pico-8 play session: no input (idle), after a click and taps of 🅾, ❎, 🅾+❎, 🅾 in the second before t = 0

[t = 1 s] idle ~1s (no d-pad/buttons)
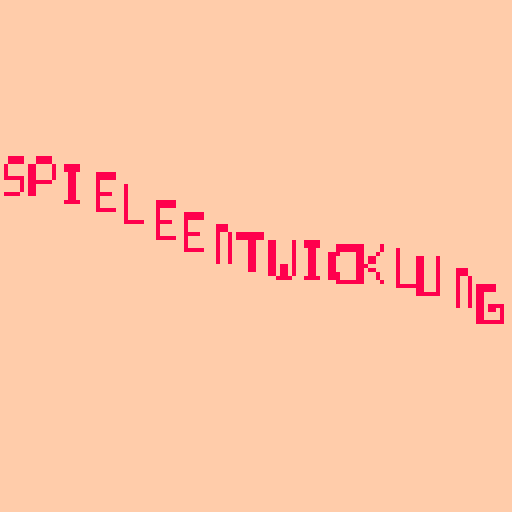
[t = 2 s] idle ~2s (no d-pad/buttons)
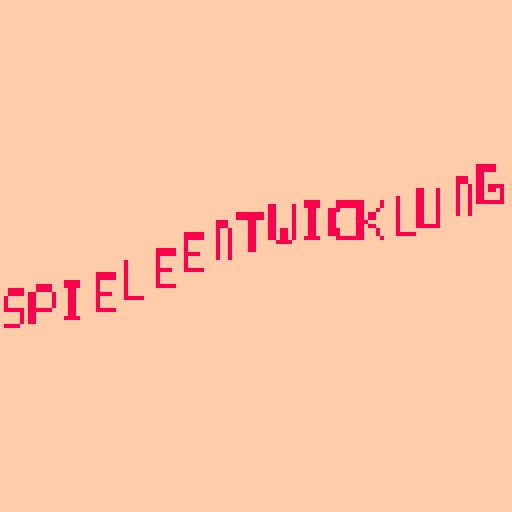
[t = 6 s] idle ~6s (no d-pad/buttons)
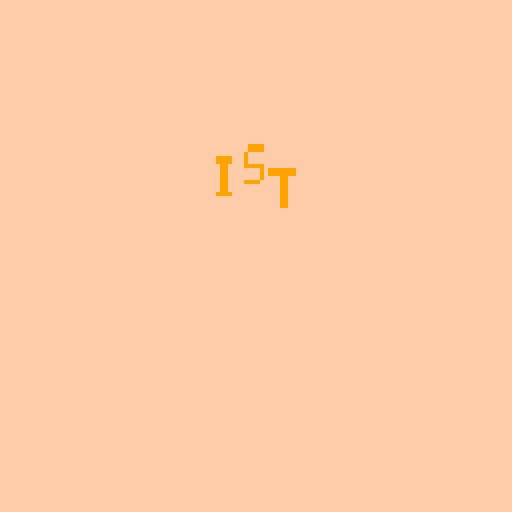
[t = 8 s] idle ~8s (no d-pad/buttons)
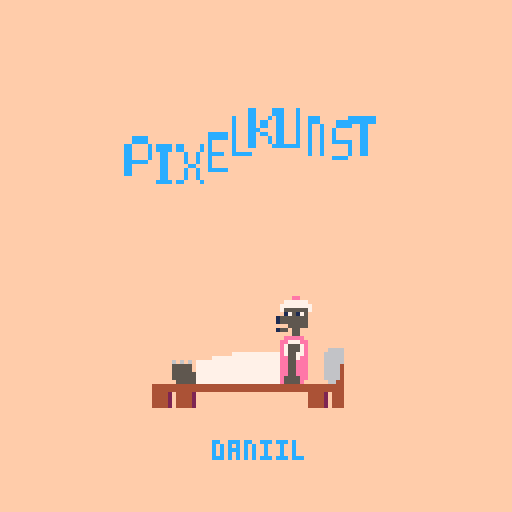

pico-8 cartridge
version 43
__lua__
t=0 --time
bc=15 --background color
sp=0.008 --speed
wl=1.5 --wellenlaenge
wa=3 --wellenamplitude
ty=  25 --text y pos
fmya= -4 --fm to ya
mxa=5 --max column dist
ssp= 16 --sfx speed
scs={8,9,12,13,14,8,9,12,13,14} --string colors
as=1 --act string
las=1 --last act string
ph = 0
 --phase
st = 0 --state
lst = 0 --last state
sn = 0 --sinus
fm = 0 --fast mod
sps = {} -- current sprites
str={
"spieleentwicklung",
"ist",
"pixelkunst",
"animation",
"storytelling",
"sounddesign",
"und",
"programmieren",
"mach mit!",
""
}


function _init()
 set_spd(8,ssp)
 music()
	set_tc(11)
end

function _update()
	t=t+sp
	sn=-(sin(ph))
	fm=(sin(t*2+0.25)+1)/2
	las=as
	as=(flr(ph*2)%#str)+1
	if t%1<0.25 or t%1>0.75 then 
		ph+=sp 
	end
	sps=buzuza(str[as])--sprites
	sc=scs[(as-1)%#scs+1]--sprite color
end

function _draw()
	cls(bc)
	local sx=1+abs(sn)/2--scale x
	local sy=1+abs(sn)/2	--scale y
	
	local xa=mxa*abs(sn)*sx --abstand x
	local xo=59-xa*#sps/2-(sx-1)*xa/8
	
	local ya=sn*(fm-0.5)*fmya --abstand y
	local yo=ty-#sps*ya/2--y-offset
	
	for i=1, #sps do
		local x=xo+xa*(i-0.5)
		local y=yo+ya*(i-0.5)+sin(wl/#sps*i+t*2)*wa

		local sprt=1 --sprite
		sprt=sps[i]
		
		local xa=(sprt-flr(sprt/16)*16)*8
		local ya=flr(sprt/16)*8
		sspr(xa,ya,8,8,x,y,sx*8,sy*8)
	end
	
	pal(12,sc,1)
	drw_scns()
end



-->8
--scenes

function drw_scns()
	if as==1 then 
	ty = 55
	end
	
	if as==2 then 
		if ty>25 then 
			ty=ty-0.2
		end
	end
	
	if as==3 then 
		spr(192,38,70,6,4)
		?"daniil",53,110,sc
	end
	if as==4 then 
		drw_flame(48,70)
		?"isranur",51,110,sc
	end
	
	if as==5 then
		if (as!=las) int_rotoma()
		drw_rotoma()
		?"lennox",53,110,sc
	end
	if as==6 then
		drw_wave()
	end
	if as==8 then
		sp=0.005 
		if ph%1>0.7 then
			?"if spielen < arbeit then",16,64,1
			?" spielen = spielen + 1"
			?" arbeit = arbeit - 1"
			?"end"
		end
	end
	if as>=9 then 
		sp=0.008 
		--bc=15 --background color
		--sp=0.01 --speed
		wl=4 --wellenlaenge
		wa+=0.2 --wellenamplitude
		ty=  50 --text y pos
		--fmya-=0.1  --fm to ya
		mxa+=0.05 --max column dist

	end
	
	if as==10 then
		sp=0.00 --speed
		music(-1)
		bc=0
		wl=0.5 --wellenlaenge
		wa+=1 --wellenamplitude
		ty=  50 --text y pos
		fmya=10  --fm to ya
		mxa+=0.1--max column dist
		if ph%1>0.9 then
		 --sp=0
		end
	end
end
-->8
function set_tc(c) --set transparen color
	for i=0,15 do palt(i,false) end
 palt(c,true)
end

function drw_wave()
 local y=73
 local w=90
 for i=0, w do 
 	local yo=sin(i/50+t*4)*10
 	pset((128-w)/2+i,y+yo,1)
 	pset((128-w)/2+i+1,y+yo+2,2)
 	pset((128-w)/2+i+2,y+yo+4,3)
 	pset((128-w)/2+i+3,y+yo+6,4)
 end
end

function drw_flame(x,y)
 sprts={64,68,72,76}
 frame=flr(time()* 5) % 4 + 1
 spr(sprts[frame],x,y,4,4)
end

function int_rotoma()
	rk_x = 43 --rotkaeppchen x position
	gm_x = 110 -- grossmutter x positi
	ro_t = 0
	rogm_y = 70
end

function drw_rotoma()

	ro_t=ro_t+0.05 
	if gm_x > 68 then 
 	gm_x=gm_x - 1.2 
 end 
 
	
	if ro_t<3 or ro_t>=3.5  then
	 spr(130,gm_x,rogm_y,2,4) 
	else
		spr(135,gm_x-8,rogm_y,3,4)
	end
	
	--rotkaeppchen
	if ro_t<4 then
	 spr(128,rk_x,rogm_y,2,4) 
	else
		spr(132,rk_x,rogm_y,3,4)
	end

end


function drw_debug()
	line(63,0,63,128,7)
	?"time: "..t
	?"state: "..st
	?"ph: "..ph
	?"as: "..as
	?"sn: "..sn
	?"fm: "..fm
end

function buzuza(txt) --buchstaben zu zahlen
 local werte = {}
	for i = 1, #txt do
	 local c = sub(txt, i, i)
	 code = ord(c)
	 -- groれか- und kleinbuchstaben behandeln
	 if code >= 65 and code <= 90 then
	  -- a-z ヌ●★ 0-25
	  add(werte, code - 64)
	 elseif code >= 97 and code <= 122 then
	  -- a-z ヌ●★ 0-25
	  add(werte, code - 96)
	 elseif code == 33 then
	 	--!
	 	add(werte,27)
	 else
	  -- sonst -1 (kein buchstabe)
	  add(werte, -1)
	 end
	end
 return werte
end

--audio functions
function mk_beat(idx)
	set_loop(btsfx,0,#beats[btord[idx]])
	for x=1,#beats[btord[idx]] do
		if beats[btord[idx]][x]==1 then
			set_note(btsfx,x-1,make_note(19,dumsfx+8,7,0))
		elseif beats[btord[idx]][x]==2 then
  			set_note(btsfx,x-1,make_note(18,taksfx+8,7,0))
  		elseif beats[btord[idx]][x]==0 then
  			set_note(btsfx,x-1,make_note(15,essfx+8,1,0))
		end
	end
	sfx(btsfx)
end

function spd2bpm(speed)
 bpm = 60 / (speed / (120 / 2))   
 return bpm
end

function make_note(pitch, instr, vol, effect)
 return { pitch + ((instr%4)<<6) , (instr\8<<7) + (effect<<4) + (vol<<1) + (instr%8)\4 }
 --{ iipppppp, ceeevvvi }
end

function get_note(sfx, time)
 local addr = 0x3200 + 68*sfx + 2*time
 return { peek(addr) , peek(addr + 1) }
end

function set_note(sfx, time, note)
 local addr = 0x3200 + 68*sfx + 2*time
 poke(addr, note[1])
 poke(addr+1, note[2])
end

function get_spd(sfx)
 return peek(0x3200 + 68*sfx + 65)
end

function set_spd(sfx, speed)
 poke(0x3200 + 68*sfx + 65, speed)
end

function set_loop(sfx, start, en)
 local addr = 0x3200 + 68*sfx
 poke(addr + 66, start)
 poke(addr + 67, en)
end
__gfx__
bbbbbbbbbbbbbbbbbbbbbbbbbbbbbbbbbbbbbbbbbbbbbbbbbbbbbbbbbbbbbbbbbbbbbbbbbbbbbbbbbbbbbbbbbbbbbbbbbbbbbbbbbbbbbbbbbbbbbbbbbbbbbbbb
bbbbbbbbbbbccbbbbbcccbbbbbccccbbbbcccbbbbbccccbbbbccccbbbcccbbbbbbcbbcbbbbcccbbbbbcccbbbbcbbbcbbbbcbbbbbbccbccbbbbccbbbbbbbccbbb
bb7bb7bbbbcbbcbbbbcbbcbbbccbbbbbbbcbbcbbbbcbbbbbbbcbbbbbbcbbbbbbbbcbbcbbbbbcbbbbbbbcbbbbbcbbcbbbbbcbbbbbbcbcbcbbbbcbcbbbbbcbbcbb
bbb77bbbbbcbbcbbbbcbbcbbbcbbbbbbbbcbbcbbbbcbbbbbbbcbbbbbbcbbbbbbbbcbbcbbbbbcbbbbbbbcbbbbbcbcbbbbbbcbbbbbbcbcbcbbbbcbcbbbbbcbbcbb
bbb77bbbbbcbbcbbbbcccbbbbcbbbbbbbbcbbcbbbbcccbbbbbcccbbbbcbcccbbbbccccbbbbbcbbbbbbbcbbbbbccbbbbbbbcbbbbbbcbcbcbbbbcbcbbbbbcbbcbb
bb7bb7bbbbccccbbbbcbbcbbbcbbbbbbbbcbbcbbbbcbbbbbbbcbbbbbbcbcbcbbbbcbbcbbbbbcbbbbbbbcbbbbbcbcbbbbbbcbbbbbbcbcbcbbbbcbcbbbbbcbbcbb
bbbbbbbbbcbbbbcbbbcbbcbbbccbbbbbbbcbbcbbbbcbbbbbbbcbbbbbbcbbbcbbbbcbbcbbbbbcbbbbbbbcbbbbbcbbcbbbbbcbbbbbbcbcbcbbbbcbcbbbbbcbbcbb
bbbbbbbbbcbbbbcbbbcccbbbbbccccbbbbcccbbbbbccccbbbbcbbbbbbcccccbbbbcbbcbbbbcccbbbbbccbbbbbcbbbcbbbbccccbbbcbcbcbbbbcbcbbbbbbccbbb
bbbbbbbbbbbbbbbbbbbbbbbbbbbbbbbbbbbbbbbbbbbbbbbbbbbbbbbbbbbbbbbbbbbbbbbbbbbbbbbbbbbbbbbbbbbccbbbbbbbbbbbbbbbbbbbbbbbbbbbbbbbbbbb
bbcccbbbbbccbbbbbbcccbbbbbbcccbbbcccccbbbcbbcbbbcbbbcbbbbcbbbcbbbcbbbcbbbcbbbcbbbcccccbbbbbccbbbbbbbbbbbbbbbbbbbbbbbbbbbbbbbbbbb
bcbbbcbbbcbbcbbbbcbbbcbbbbcbbbbbbbbcbbbbbcbbcbbbcbbbcbbbbcbbbcbbbbcbcbbbbcbbbcbbbbbbbcbbbbbccbbbbbbbbbbbbbbbbbbbbbbbbbbbbbbbbbbb
bcbbbcbbbcbbcbbbbcbbbcbbbbcbbbbbbbbcbbbbbcbbcbbbcbbbcbbbbcbbbcbbbbcbcbbbbbcbcbbbbbbbcbbbbbbccbbbbbbbbbbbbbbbbbbbbbbbbbbbbbbbbbbb
bcbbbcbbbcbbcbbbbcbbcbbbbbccccbbbbbcbbbbbcbbcbbbccbccbbbbcbbbcbbbbbcbbbbbbbcbbbbbbbcbbbbbbbccbbbbbbbbbbbbbbbbbbbbbbbbbbbbbbbbbbb
bccccbbbbcbbcbbbbcccbbbbbbbbbcbbbbbcbbbbbcbbcbbbbcbcbbbbbcbcbcbbbbcbcbbbbbbcbbbbbbcbbbbbbbbbbbbbbbbbbbbbbbbbbbbbbbbbbbbbbbbbbbbb
bcbbbbbbbcbbcbbbbcbbcbbbbbbbbcbbbbbcbbbbbcbbcbbbbcbcbbbbbcbcbcbbbbcbcbbbbbbcbbbbbcbbbbbbbbbccbbbbbbbbbbbbbbbbbbbbbbbbbbbbbbbbbbb
bcbbbbbbccccbbbbbcbbbcbbbbcccbbbbbbcbbbbbccccbbbbbcbbbbbbbcccbbbbcbbbcbbbbbcbbbbbcccccbbbbbccbbbbbbbbbbbbbbbbbbbbbbbbbbbbbbbbbbb
00000000000000000000000000000000000000000000000000000000000000000000000000000000000000000000000000000000000000000000000000000000
00000000000000000000000000000000000000000000000000000000000000000000000000000000000000000000000000000000000000000000000000000000
00000000000000000000000000000000000000000000000000000000000000000000000000000000000000000000000000000000000000000000000000000000
00000000000000000000000000000000000000000000000000000000000000000000000000000000000000000000000000000000000000000000000000000000
00000000000000000000000000000000000000000000000000000000000000000000000000000000000000000000000000000000000000000000000000000000
00000000000000000000000000000000000000000000000000000000000000000000000000000000000000000000000000000000000000000000000000000000
00000000000000000000000000000000000000000000000000000000000000000000000000000000000000000000000000000000000000000000000000000000
00000000000000000000000000000000000000000000000000000000000000000000000000000000000000000000000000000000000000000000000000000000
00000000000000000000000000000000000000000000000000000000000000000000000000000000000000000000000000000000000000000000000000000000
00000000000000000000000000000000000000000000000000000000000000000000000000000000000000000000000000000000000000000000000000000000
00000000000000000000000000000000000000000000000000000000000000000000000000000000000000000000000000000000000000000000000000000000
00000000000000000000000000000000000000000000000000000000000000000000000000000000000000000000000000000000000000000000000000000000
00000000000000000000000000000000000000000000000000000000000000000000000000000000000000000000000000000000000000000000000000000000
00000000000000000000000000000000000000000000000000000000000000000000000000000000000000000000000000000000000000000000000000000000
00000000000000000000000000000000000000000000000000000000000000000000000000000000000000000000000000000000000000000000000000000000
00000000000000000000000000000000000000000000000000000000000000000000000000000000000000000000000000000000000000000000000000000000
ffffffffffffffffffffffffffffffffffffffff8888ffffffffffffffffffffffffffffffffffffffffffffffffffffffffffffffffffffffff8888ffffffff
ffffffffffffffffffffffffffffffffffffffffff88888ffffffffffffffffff888fffffffffffffffffffffffffffffffffffffffffffff8888888ffffffff
ffffffffffffffffffff88ffffffffffffffffffff888888ffffffffffffffffff888fffffffffffffffffffffffffffffffffffffffffff88888888ffffffff
ffffffffffffffffffff888fffffffffffffffffff88888888ffffffffffffffff8888ffffffffffffffffffffffffffffffffffffffff8888888888ffffffff
ffffffffffffffffffff8888ffffffffffffffffff888888888ffffffffffffff888888ffffffffff8fffffffffffffffffffffffffff8888888888fffffffff
fffffffffffffffff8f88888ffffffffffffff88ff88888888888ffffffffffff8888888fffffff888fffffffffffffffffffffffff88888888888ffffffffff
ffffffffffffffff88f8888888fffffffffffff8fff888888888888ffffffffff8888888888ffffffffffffffffffffffffffffff888888888888fffffffffff
ffffffffffffffff8ff88888888ffffffffffff8fff8888888888888fffffffff88888888888888fffffffffffffffffffffffff8888888888888fffffffffff
ffffffffffffffffff888888888ffffffffffff8ff888888888888888f88ffff88888888888888888888fffffffffffffffffff888888888888888ffffffffff
ffffffff8f88888ff88888888888fffffffffffff88888888888888888f88fff88888888888888888888888fffffffffffffff88888888888888888fffffffff
ffffff8888888888888888888888ffffffffffff888888999998888888ff8fff888888888888888888888888ffffffffffffff888888899999888888ffffffff
fffff888888888888899998888888fffffff88888888889999999888888fffff88889999998888888888888888fffffffffff88888899999998888888888ffff
ffff8888888888888899999888888fffffff888888888899999999988888ffff8888899999998888888888888888ffffffff888889999999998888888888ffff
fff888888888888888999999888888fffff888888888888899999999888888fff88889999999988888888888888888ffff888888999999998888888888888fff
ff8888888888888888999999988888ffff8888888888888889999999988888fff88888899999998888888998888888ffff8888899999999888888888888888ff
f88888888888888888899999988888fff88888888888888888999999988888fff88889999999998888888999988888ffff88888999999988888888888888888f
f88888888888888888899999998888fff88888888888888888999999998888ff888889999999998888888899988888ffff88889999999988888888888888888f
f888888888889999989999999988888ff888888888889999989999999988888f8889999999999998888889999988888ff888889999999989999988888888888f
f888899998889999999999999988888ff888899998889999999999999998888f8889999999999998889999999988888ff888899999999999999988899998888f
f888999998889999999999999998888ff888999998889999999999999998888f8889999999999999999999999888888ff888899999999999999988899999888f
f889999988899999999999999999988ff889999988899999999999999999988f8889999999999999999999999888888ff889999999999999999998889999988f
f889999999999999999999999999988ff889999999999999999999999999988f8889999999999999999999999889988ff889999999999999999999999999988f
f889999999999999999999999999988ff889999999999999999999999999988f8899999999999999999999a99889988ff889999999999999999999999999988f
f889999999999aaaa99999999999988ff889999999999aaaaaa999999999988f8899999999aaaaaaaaaaaaa99999988ff88999999999999aaaa999999999988f
ff89999999999aaaa9999999999888ffff89999aa9aaaaaaaaaaa999999888fff889999999aaaaaaaaaaaaa9999998ffff888999999aaaaaaaa99999999998ff
ff88999999aaaaaaaaaa9999988888ffff889999aaaaaaaaaaaaaaa9988888fff8899999aaaaaaaaaaaaa999999888ffff888889999aaaaaaaaaaa99999988ff
fff8999999aaaaaaaaaa999988888ffffff89999aaaaaaaaaaaaaaa988888ffff8889999aaaaaaaaaaaaa999988888fffff88888999aaaaaaaaaaa9999998fff
ffff888999aaaaaaaaaa99888888ffffffff88899aaaaaaaaaaaa9888888ffffff88888999aaaaaaaaaaa98888888fffffff8888889aaaaaaaaaaa999888ffff
ffffff8888999aaaaa98888888ffffffffffff8888999aaaaa98888888ffffffffff888888999aaaaa98888888ffffffffffff88888889aaaaa9998888ffffff
fffffff888888888888888888ffffffffffffff888888888888888888ffffffffffffff888888888888888888ffffffffffffff888888888888888888fffffff
ffffffffff888888888888ffffffffffffffffffff888888888888ffffffffffffffffffff888888888888ffffffffffffffffffff888888888888ffffffffff
ffffffffffffffffffffffffffffffffffffffffffffffffffffffffffffffffffffffffffffffffffffffffffffffffffffffffffffffffffffffffffffffff
bbbbbbbbbbbbbbbbbbbbbbbbbbbbbbbbbbbbbbbbbbbbbbbbbbbbbbbbbbbbbbbbbbbbbbbbbbbbbbbb00000005550000000007070000303b00000600000e0000e0
bbbbbbbbbbbbbbbbbbbbbbbbbbbbbbbbbbbbbbbbbbbbbbbbbbbbbbbbbbbbbbbbbbbbbbbbbbbbbbbb000000055500000000b000b0030003b00068660033333be0
bbbbbbbbbbbbbbbbbbbbbbbbbbbbbbbbbbbbbbbbbbbbbbbbbbbbbbbbbbbbbbbbbbbbbbbbbbbbbbbb000000fffff0000000b707b000303b00068686003ebe3bb0
bbbb444444444bbbbbbb66666666bbbbbbb888888888888bbbbbbbbbbbbbbbbbbbbbb66666666bbb00000f0ff0ff00000bbb0bbb00e5e500006366003bbb3bb0
bb4444444444444bbb666666666666bbb888888888888888bbbbbbbbbbbbbbbbbbb666666666666b000000fffff0000000bbebb0005e5500bb6363bb33333bb0
b444444444444444b66666666666666b88888444444448888bbbbbbbbbbbbbbbbb6666666666666600ff000fff000ff000be0eb005bbbb50b333333b03b3be00
b4444fffffff4444b6666ffffff6666b88884fffffff448888bbbbbbbbbbbbbbbb6666ffffff66660fffffffffffffff0454e4b0005b5500b003300be333bbe0
b444fffffffff444b666ffffffff666b8884fffffffff44888bbbbbbbbbbbbbbbb666ffffffff666ffffffff5fffffff45544454005005000000033000e0e000
b44fffffffffff4466fffffffffff66b884fffffffffff4888bbbbbbbbbbbbbbb66fffffffffff66fff00f55555f00ff0000000000303b0000600000e000000e
b44ff33fff33ff4466ff33fff33ff66b884ff33fff33ff4488bbbbbbbbbbbbbbb66ff33fff33ff66fff00fff5fff00ff00700070030003b00686600033333be0
b4fff33fff33fff46fff33fff33fff6b88fff33fff33fff488bbbbbbbbbbbbbbb6fff33fff33fff6ff000f55555f000f0b00000b00303b00686860003ebe3bb0
b4fffffffffffff46fffffffffffff6b88fffffffffffff488bbbbbbbbbbbbbbb6fffffffffffff6000000ff5ff000000b70007b00e5e500063660bb3bbb3bb0
b4fffffffffffff46fffffffffffff6b88fffffffffffff488bbbbbbbbbbbbbbb6fffffffffffff6000000d000d000000bb707bb055e55500636333b33333bb0
b44fffffffffff4466fffffffffff66b884fffffffffff4488bbbbbbbbbbbbbbb66fffffffffff66000000d000d000000bbbebbb00bbbb00bb33330be3b3bee0
b444fffffffff444666fffffffff666bb884fffffffff4888bbbbbbbbb88bbbbb666fffffffff6660000ddd000ddd000004e0eb0005b5500b30033000333bb00
b4444fffffff4444bbbbfffffffbbbbbbb884fffffff4888bbbbbbbbb8888bbbbbbbbfffffffbbbb0000ddd000ddd0000454e45405000500b000003300e0e000
b44444fffff44444bbbbbfffffbbbbbbbbb884fffff4888bbbbbbbbb88888bbbbbbbbbfffffbbbbbbbbbbbbbbbbbbbbb00000000000000000000000000000000
b444448888444444bbbbbeeeebbbbbbbbbbb8888888888bbbbbbbbbb88888bbbbbbbbbeeeebbbbbbbbbbbbbbbbbbbbbb00000000000000000000000000000000
b444448888444444bbbbbeeeebbbbbbbbbbbbb88888bbbbbbbbbbbbb88888bbbbbbbbbeeeebbbbbbbbbbbbbbbbbbbbbb00000000000000000000000000000000
b444488888844444bbbbeeeeeebbbbbbbbbbb888888bbbbbbbbbbbbb88888eebbbbbbeeeeeebbbbbbbbbbbbbbbbbbbbb00000000000000000000000000000000
b444888888884444bbbeeeeeeeebbbbbbbbb88888888bbbbbbbbbbbb88888eeebbbbeeeeeeeebbbbbbbbbbbbbbbbbbbb00000000000000000000000000000000
b444888888884444bbbeeeeeeeebbbbbbbbb88888888bbbbbbbbbbbb88888eeeeeeeeeeeeeeebbbbbbbbbbbbbbbbbbbb00000000000000000000000000000000
b448888888888444bbeeeeeeeeeebbbbbbb8888888888bbbbbbbbbbbbbbbbbbeeeeeeeeeeeeeebbbbbbbbbbbbbbbbbbb00000000000000000000000000000000
b448888888888444bbeeeeeeeeeebbbbbbb8888888888bbbbbbbbbbbbbbbbbbbbeeeeeeeeeeeebbbbbbbbbbbbbbbbbbb00000000000000000000000000000000
b448888888888444bbeeeeeeeeeebbbbbbb8888888888bbbbbbbbbbbbbbbbbbbbbbeeeeeeeeeebbbbbbbbbbbbbbbbbbb00000000000000000000000000000000
b488888888888444beeeeeeeeeeebbbbbb88888888888bbbbbbbbbbbbbbbbbbbbbeeeeeeeeeeebbbbbbbbbbbbbbbbbbb00000000000000000000000000000000
b488888888888444beeeeeeeeeeebbbbbb88888888888bbbbbbbbbbbbbbbbbbbbbeeeeeeeeeeebbbbbbbbbbbbbbbbbbb00000000000000000000000000000000
bb8888888888844bbeeeeeeeeeeebbbbbb88888888888bbbbbbbbbbbbbbbbbbbbbeeeeeeeeeeebbbbbbbbbbbbbbbbbbb00000000000000000000000000000000
bb88888888888bbbbeeeeeeeeeeebbbbbb88888888888bbbbbbbbbbbbbbbbbbbbbeeeeeeeeeeebbbbbbbbbbbbbbbbbbb00000000000000000000000000000000
bbbbbbbbbbbbbbbbbbbbbbbbbbbbbbbbbbbbbbbbbbbbbbbbbbbbbbbbbbbbbbbbbbbbbbbbbbbbbbbbbbbbbbbbbbbbbbbb00000000000000000000000000000000
bbbbbbbbbbbbbbbbbbbbbbbbbbbbbbbbbbbbbbbbbbbbbbbbbbbbbbbbbbbbbbbbbbbbbbbbbbbbbbbbbbbbbbbbbbbbbbbb00000000000000000000000000000000
bbbbbbbbbbbbbbbbbbbbbbbbbbbbbbbbbbbbbbbbbbbbbbbbbbbbbbbbbbbbbbbbbbbbbbbbbbbbbbbbbbbbbbbbbbbbbbbb00000000000000000000000000000000
bbbbbbbbbbbbbbbbbbbbbbbbbbbbbbbbbbbbbbbbbbbbbbbbbbbbbbbbbbbbbbbb00000000cccccccccccccccccccccccccccccccc000000000000000000000000
bbbbbbbbbbbbbbbbbbbbbbbbbbbbbbbbbbbbbbbbbbbbbbbbbbbbbbbbbbbbbbbb00000000cccccccccccccccccccccccccccccccc000000000000000000000000
bbbbbbbbbbbbbbbbbbbbbbbbbbbbbbbbbbbbbbbbbbbbbbbbbbbbbbbbbbbbbbbb00000000cccccccccccccccccccccccccccccccc000000000000000000000000
bbbbbbbbbbbbbbbbbbbbbbbbbbbbbbbbbbbbbbbbbbbbbbbbbbbbbbbbbbbbbbbb00000000cccccccccccccccccccccccccccccccc000000000000000000000000
bbbbbbbbbbbbbbbbbbbbbbbbbbbbbbbbbbbeebbbbbbbbbbbbbbbbbbbbbbbbbbb99400000cccccccccccccccccccccccccccccccc000000000000000000000000
bbbbbbbbbbbbbbbbbbbbbbbbbbbbbbbbb777777bbbbbbbbbbbbbbbbbbbbbbbbb54940900cccccccc0cccccccccccc0cccccccccc000000000000000000000000
bbbbbbbbbbbbbbbbbbbbbbbbbbbbbbbb77777777bbbbbbbbbbbbbbbbbbbbbbbb45495440ccccccc050cccccccccc050ccccccccc000000000000000000000000
bbbbbbbbbbbbbbbbbbbbbbbbbbbbbbbb75555557bbbbbbbbbbbbbbbbbbbbbbbbfd445440ccccccc0550cc0000cc0550ccccccccc000000000000000000000000
bbbbbbbbbbbbbbbbbbbbbbbbbbbbbbbbb175175bbbbbbbbbbbbbbbbbbbbbbbbbff445540cccccc055550055550055550cccccccc111000000000000000000000
bbbbbbbbbbbbbbbbbbbbbbbbbbbbbbb15555555bbbbbbbbbbbbbbbbbbbbbbbbbf0f40500cccccc055555555555555550ccccccccbbc6cb000000000000000000
bbbbbbbbbbbbbbbbbbbbbbbbbbbbbbb15555555bbbbbbbbbbbbbbbbbbbbbbbbbfff50000cccccc055055555555550550cccccccc1bc6676b0000000000000000
bbbbbbbbbbbbbbbbbbbbbbbbbbbbbbbbbb55555bbbbbbbbb44bbbbbbbbbbbbbbfff00000cccccc050555555555555050cccccccc0bbc6776c100000000000000
bbbbbbbbbbbbbbbbbbbbbbbbbbbbbbb155b55bbbbbbbbbbb44bbbbbbbbbbbbbb8fd00000ccccccc0555055555505550ccccccccc01bc66776cb0000000000000
bbbbbbbbbbbbbbbbbbbbbbbbbbbbbbbbbbb55bbbbbbbbbbb44bbbbbbbbbbbbbbfd000000cccccc055558055550855550cccccccc00bbc66666cb000000000000
bbbbbbbbbbbbbbbbbbbbbbbbbbbbbbbbbeeeeebbbbbbbbbb44bbbbbbbbbbbbbb66700000cccccc055500055550005550cccccccc001bbbcc66ccb00000000000
bbbbbbbbbbbbbbbbbbbbbbbbbbbbbbbbee777eebbbbbbbbb44bbbbbbbbbbbbbb77776000ccccc05555500555505555550ccccccc000bbc6777776b0000000000
bbbbbbbbbbbbbbbbbbbbbbbbbbbbbbbbe75557ebbbbbbbbb44bbbbbbbbbbbbbb00000000cccccc005555700007555500cc0000cc0001c6cb111bc61000000000
bbbbbbbbbbbbbbbbbbbbbbbbbbbbbbbbe75557ebbbbb666644bbbbbbbbbbbbbb00000000cccccccc00555700755500ccc07550cc0000b10000011bc000000000
bbbbbbbbbbbbbbbbbbbb777777777777e75577ebbbb6666644bbbbbbbbbbbbbb77000000cccccccccc0007777000ccccc07570cc10000000000001c000000000
bbbbbbbbbbbbbbb77777777777777777ee557eebbbb6666644bbbbbbbbbbbbbb55700000cccccccccc0550000550cccc075550cc10000000000000b000000000
bbbbb6b6b6b777777777777777777777ee55eeebbbb6666644bbbbbbbbbbbbbb65550000cccccccccc0555555550cccc077550cc100000011100001000000000
bbbbb55555b777777777777777777777ee55eeebbbb6666444bbbbbbbbbbbbbb65550000ccccccccc055555555550cc075550ccc100100111b10010000000000
bbbbb55555b777777777777777777777ee55eeebbbb6666444bbbbbbbbbbbbbb66650000ccccccccc055555555550cc775550ccc10100011bb10100000000000
bbbbb555555777777777777777777777ee55eeebbbb6666444bbbbbbbbbbbbbb00065000ccccccccc050555555050c075750cccc0000117777776eee20000000
bbbbb555555777777777777777777777e5555eebbbb6666444bbbbbbbbbbbbbb60065000ccccccccc050555555050c05550ccccc6e6667666667e55550000000
bbbbbb55555777777777777777777777e5555ebbbbbb664444bbbbbbbbbbbbbb06606500cccccccc055050550505505750cccccce66667666667500250000000
44444444444444444444444444444444444444444444444444bbbbbbbbbbbbbb50006500cccccccc05505055050550550ccccccc777767666667500250000000
44444444444444444444444444444444444444444444444444bbbbbbbbbbbbbb17005500cccccccc0550505505055000cccccccc6666e7666667555550000000
44442b44442bbbbbbbbbbbbbbbbbbbbbbbbbbbb44442b44442bbbbbbbbbbbbbb00010000cccccccc05505500550550cccccccccceeeee7e666e7500250000000
44442b44442bbbbbbbbbbbbbbbbbbbbbbbbbbbb44442b44442bbbbbbbbbbbbbb85101000ccccccccc00000cc00000ccccccccccc65eee6eeeee6500250000000
44442b44442bbbbbbbbbbbbbbbbbbbbbbbbbbbb44442b44442bbbbbbbbbbbbbb53010100cccccccccccccccccccccccccccccccc525556eeeee6555550000000
44442b44442bbbbbbbbbbbbbbbbbbbbbbbbbbbb44442b44442bbbbbbbbbbbbbb10101000cccccccccccccccccccccccccccccccc25eee6eeeee6500250000000
